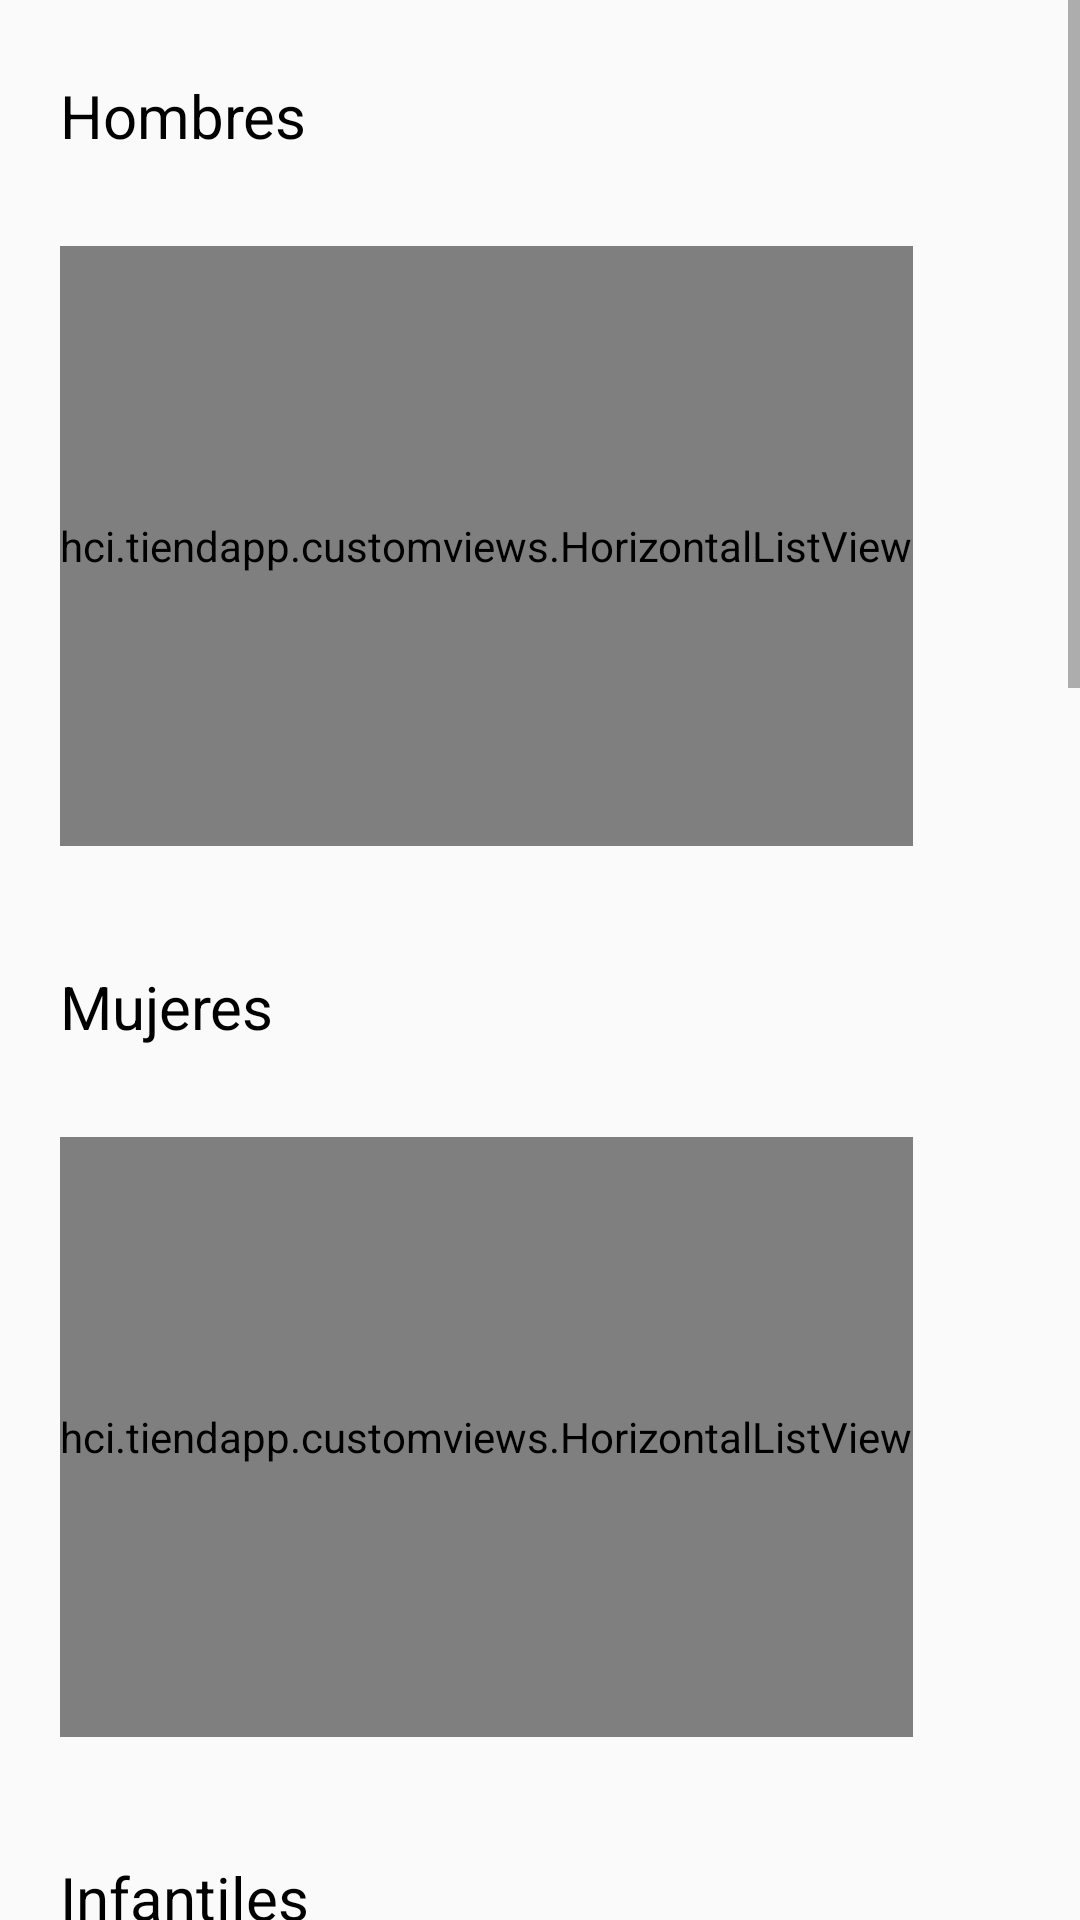

Reconstruct the res/layout file that produces this screen, plus the resources it refers to.
<!-- AndroidManifest.xml: activity theme AppTheme -->
<!-- res/layout/activity_home.xml -->
<?xml version="1.0" encoding="utf-8"?>
<ScrollView
    xmlns:android="http://schemas.android.com/apk/res/android"
    xmlns:tools="http://schemas.android.com/tools"
    xmlns:app="http://schemas.android.com/apk/res-auto"

    android:layout_marginLeft="@dimen/content_horizontal_margin"
    android:layout_marginRight="@dimen/content_horizontal_margin"
    android:layout_width="match_parent"
    android:layout_height="match_parent"
    tools:context=".HomeActivity"
    android:id="@+id/home_layout"
    android:fillViewport="true">


    <LinearLayout
        android:orientation="vertical"
        android:layout_width="match_parent"
        android:layout_height="match_parent"
        android:layout_alignParentTop="true"
        android:layout_alignParentLeft="true"
        android:layout_alignParentStart="true">


        <LinearLayout
            android:layout_width="match_parent"
            android:layout_height="wrap_content"
            android:orientation="vertical">

            <RelativeLayout
                android:layout_width="match_parent"
                android:layout_height="wrap_content">
            <TextView
                android:id="@+id/men_home"
                android:layout_width="wrap_content"
                android:layout_height="wrap_content"
                android:text="@string/gender_men"
                android:textSize="20sp"
                android:layout_marginTop="25dp"
                android:layout_marginLeft="20dp"
                android:textColor="#000000"
                />

            <View style="@style/Divider"
                android:id="@+id/div1"
                android:layout_below="@+id/men_home"
                android:layout_alignParentLeft="true"
                android:layout_alignParentStart="true" />

            </RelativeLayout>

            <hci.tiendapp.customviews.HorizontalListView
                android:layout_width="wrap_content"
                android:layout_height="200dp"
                android:layout_marginLeft="@dimen/content_horizontal_margin"
                android:layout_marginBottom="@dimen/content_horizontal_margin"
                android:layout_marginTop="@dimen/content_vertical_margin"
                android:background="@color/textColorPrimary"
                android:divider="@null"
                android:dividerHeight="0dp"
                android:id="@+id/men_products_home"/>
        </LinearLayout>


        <RelativeLayout
            android:layout_width="match_parent"
            android:layout_height="match_parent">
            <TextView
                android:id="@+id/women_home"
                android:layout_width="wrap_content"
                android:layout_height="wrap_content"
                android:text="@string/gender_women"
                android:textSize="20sp"
                android:layout_marginTop="20dp"
                android:layout_marginLeft="20dp"
                android:textColor="#000000"
                />


            <View style="@style/Divider"
                android:id="@+id/div2"
                android:layout_below="@+id/women_home"
                android:layout_alignParentLeft="true"
                android:layout_alignParentStart="true" />

            <hci.tiendapp.customviews.HorizontalListView
                android:layout_width="wrap_content"
                android:layout_height="200dp"
                android:layout_marginLeft="@dimen/content_horizontal_margin"
                android:layout_marginBottom="@dimen/content_horizontal_margin"
                android:layout_marginTop="@dimen/content_vertical_margin"
                android:background="@color/textColorPrimary"
                android:divider="@null"
                android:layout_below="@+id/div2"
                android:dividerHeight="0dp"
                android:id="@+id/women_products_home"/>
        </RelativeLayout>



        <RelativeLayout
            android:layout_width="match_parent"
            android:layout_height="match_parent">
            <TextView
                android:id="@+id/children_home"
                android:layout_width="wrap_content"
                android:layout_height="wrap_content"
                android:text="@string/gender_kids"
                android:textSize="20sp"
                android:layout_marginTop="20dp"
                android:layout_marginLeft="20dp"
                android:textColor="#000000"
                />

            <View style="@style/Divider"
                android:id="@+id/div3"
                android:layout_below="@+id/children_home"
                android:layout_alignParentLeft="true"
                android:layout_alignParentStart="true" />

            <hci.tiendapp.customviews.HorizontalListView
                android:layout_width="wrap_content"
                android:layout_height="200dp"
                android:layout_marginLeft="@dimen/content_horizontal_margin"
                android:layout_marginBottom="@dimen/content_horizontal_margin"
                android:layout_marginTop="@dimen/content_vertical_margin"
                android:background="@color/textColorPrimary"
                android:divider="@null"
                android:dividerHeight="0dp"
                android:layout_below="@+id/div3"
                android:id="@+id/kids_products_home"/>
        </RelativeLayout>



        <RelativeLayout
            android:layout_width="match_parent"
            android:layout_height="match_parent">
            <TextView
                android:id="@+id/babies_home"
                android:layout_width="wrap_content"
                android:layout_height="wrap_content"
                android:text="@string/gender_babies"
                android:textSize="20sp"
                android:layout_marginTop="20dp"
                android:layout_marginLeft="20dp"
                android:textColor="#000000"
                />

            <View style="@style/Divider"
                android:id="@+id/div4"
                android:layout_below="@+id/babies_home"
                android:layout_alignParentLeft="true"
                android:layout_alignParentStart="true" />

            <hci.tiendapp.customviews.HorizontalListView
                android:layout_width="wrap_content"
                android:layout_height="200dp"
                android:layout_marginLeft="@dimen/content_horizontal_margin"
                android:layout_marginBottom="@dimen/content_horizontal_margin"
                android:layout_marginTop="@dimen/content_vertical_margin"
                android:background="@color/textColorPrimary"
                android:divider="@null"
                android:dividerHeight="0dp"
                android:layout_below="@+id/div4"
                android:id="@+id/babies_products_home"/>
        </RelativeLayout>


        <RelativeLayout
            android:layout_width="match_parent"
            android:layout_height="match_parent">
            <TextView
                android:id="@+id/new_ins_home"
                android:layout_width="wrap_content"
                android:layout_height="wrap_content"
                android:text="@string/new_ins"
                android:textSize="20sp"
                android:layout_marginTop="20dp"
                android:layout_marginLeft="20dp"
                android:textColor="#000000"
                />


            <View style="@style/Divider"
                android:id="@+id/div5"
                android:layout_below="@+id/new_ins_home"
                android:layout_alignParentLeft="true"
                android:layout_alignParentStart="true" />

            <hci.tiendapp.customviews.HorizontalListView
                android:layout_width="wrap_content"
                android:layout_height="200dp"
                android:layout_marginLeft="@dimen/content_horizontal_margin"
                android:layout_marginBottom="@dimen/content_horizontal_margin"
                android:layout_marginTop="@dimen/content_vertical_margin"
                android:background="@color/textColorPrimary"
                android:divider="@null"
                android:dividerHeight="0dp"
                android:layout_below="@+id/div5"
                android:id="@+id/sales_products_home"/>
        </RelativeLayout>



        <RelativeLayout
            android:layout_width="match_parent"
            android:layout_height="match_parent">
            <TextView
                android:id="@+id/sale_home"
                android:layout_width="wrap_content"
                android:layout_height="wrap_content"
                android:text="@string/sale"
                android:textSize="20sp"
                android:layout_marginTop="20dp"
                android:layout_marginLeft="20dp"
                android:textColor="#000000"
                />


            <View style="@style/Divider"
                android:id="@+id/div6"
                android:layout_below="@+id/sale_home"
                android:layout_alignParentLeft="true"
                android:layout_alignParentStart="true" />

            <hci.tiendapp.customviews.HorizontalListView
                android:layout_width="wrap_content"
                android:layout_height="200dp"
                android:layout_marginLeft="@dimen/content_horizontal_margin"
                android:layout_marginBottom="@dimen/content_horizontal_margin"
                android:layout_marginTop="@dimen/content_vertical_margin"
                android:background="@color/textColorPrimary"
                android:divider="@null"
                android:dividerHeight="0dp"
                android:layout_below="@+id/div6"
                android:id="@+id/news_products_home"/>
        </RelativeLayout>


    </LinearLayout>


</ScrollView>
<!-- resources referenced by this layout -->
<resources>
  <color name="textColorPrimary">#FFFFFF</color>
  <dimen name="content_horizontal_margin">20dp</dimen>
  <dimen name="content_vertical_margin">30dp</dimen>
  <string name="gender_babies">Babies</string>
  <string name="gender_kids">Kids</string>
  <string name="gender_men">Men</string>
  <string name="gender_women">Women</string>
  <string name="new_ins">Novedades</string>
  <string name="sale">Ofertas</string>
  <style name="AppTheme" parent="Base.Theme.AppCompat.Light.DarkActionBar">
          
          <item name="colorPrimary">@color/colorPrimary</item>
          <item name="colorPrimaryDark">@color/colorPrimaryDark</item>
          <item name="colorAccent">@color/colorAccent</item>
  
  
          <item name="android:windowActionBarOverlay">true</item>
  
      </style>
  <color name="colorPrimary">#212121</color>
  <color name="colorPrimaryDark">#000000</color>
  <color name="colorAccent">#607D8B</color>
</resources>
